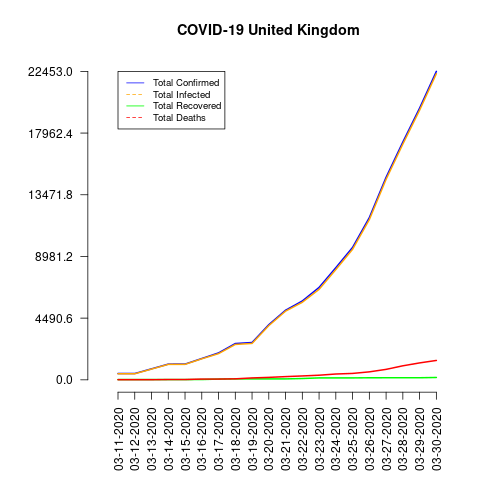

Source data for this figure (header and first rows):
date, total_confirmed, total_deaths, total_recovered, total_infected, mortality_rate, recovery_rate
03-11-2020, 459, 8, 19, 440, 1.74, 4.14
03-12-2020, 459, 8, 19, 440, 1.74, 4.14
03-13-2020, 801, 8, 19, 782, 1.0, 2.37
03-14-2020, 1143, 21, 19, 1124, 1.84, 1.66
03-15-2020, 1144, 21, 19, 1125, 1.84, 1.66
03-16-2020, 1551, 56, 21, 1530, 3.61, 1.35
03-17-2020, 1960, 56, 53, 1907, 2.86, 2.7
03-18-2020, 2642, 72, 67, 2575, 2.73, 2.54
03-19-2020, 2716, 138, 67, 2649, 5.08, 2.47
03-20-2020, 4014, 178, 67, 3947, 4.43, 1.67
03-21-2020, 5067, 234, 67, 5000, 4.62, 1.32
03-22-2020, 5741, 282, 95, 5646, 4.91, 1.65
03-23-2020, 6726, 336, 140, 6586, 5.0, 2.08
03-24-2020, 8164, 423, 140, 8024, 5.18, 1.71
03-25-2020, 9640, 466, 140, 9500, 4.83, 1.45
03-26-2020, 11812, 580, 150, 11662, 4.91, 1.27
03-27-2020, 14745, 761, 151, 14594, 5.16, 1.02
03-28-2020, 17312, 1021, 151, 17161, 5.9, 0.87
03-29-2020, 19780, 1231, 151, 19629, 6.22, 0.76
03-30-2020, 22453, 1411, 171, 22282, 6.28, 0.76
